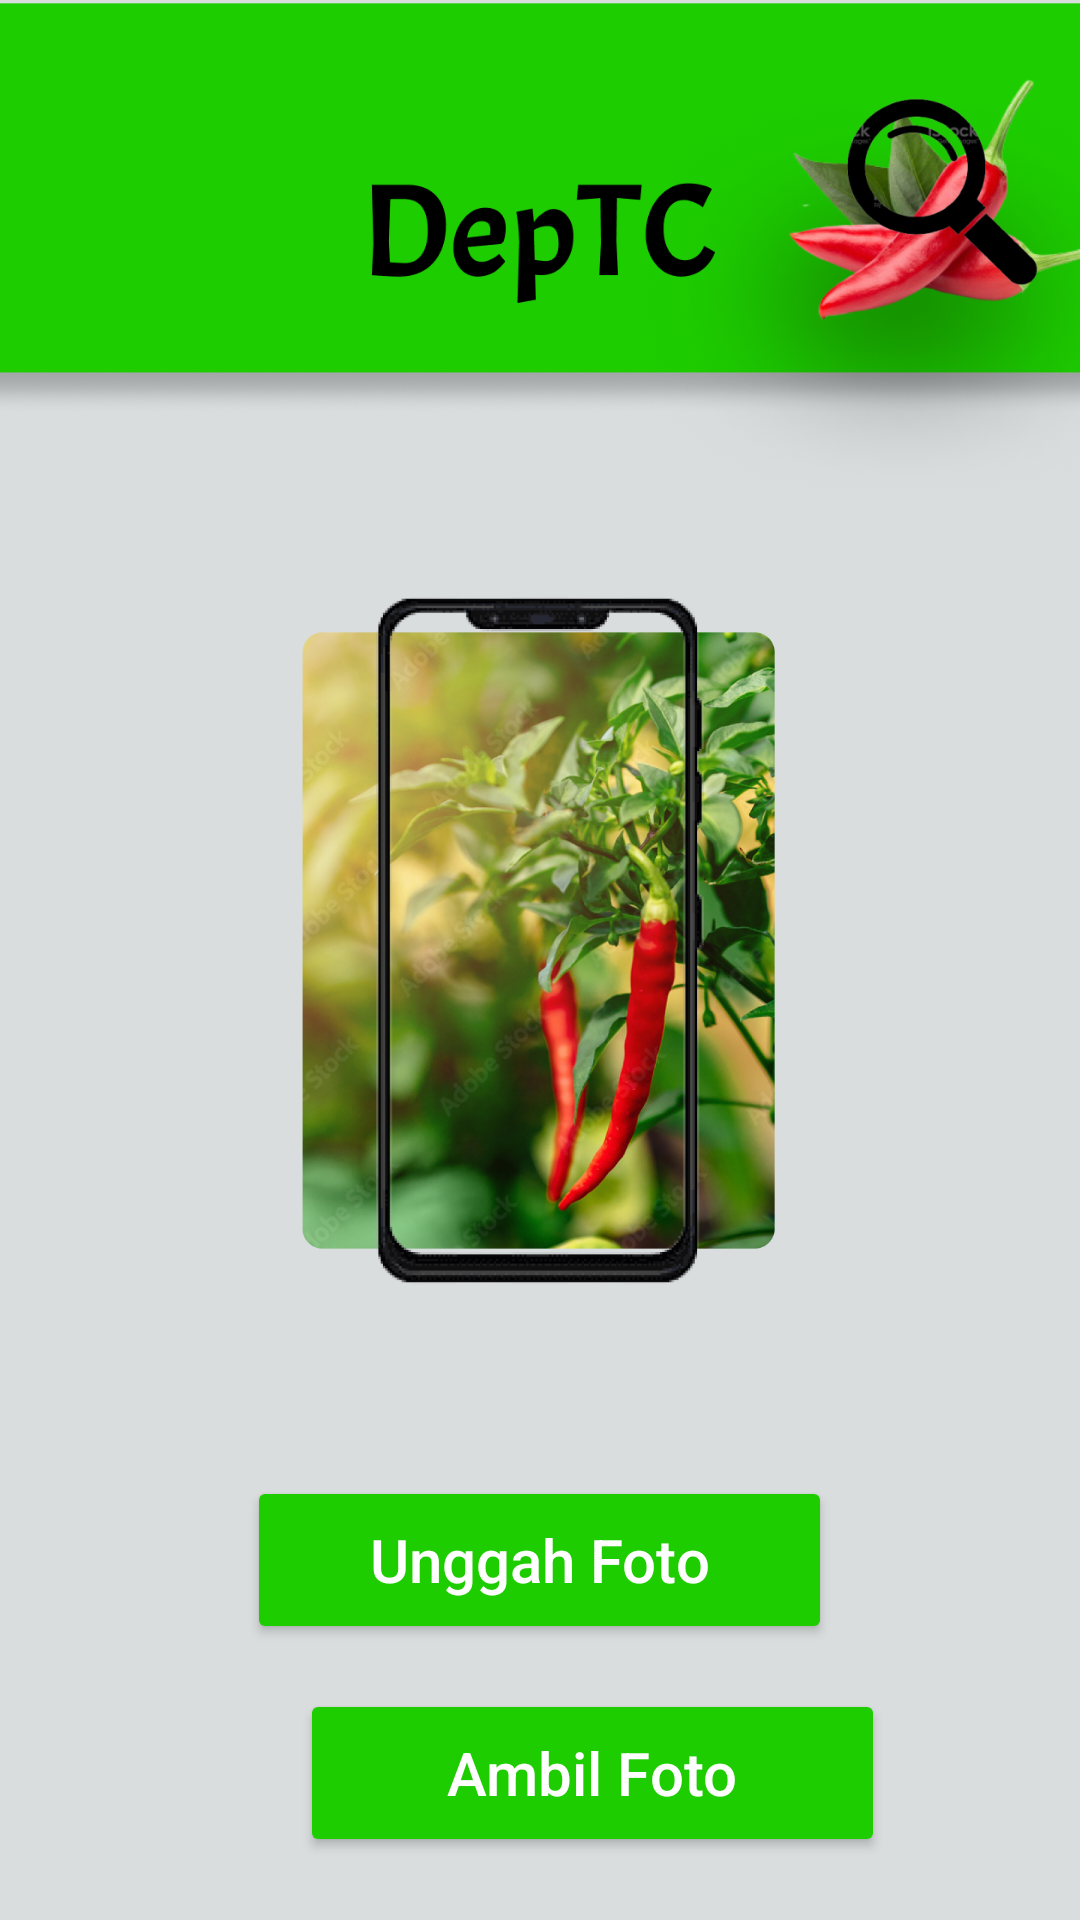

Reconstruct the res/layout file that produces this screen, plus the resources it refers to.
<!-- AndroidManifest.xml: application theme Theme.Deptc -->
<!-- res/layout/activity_upload.xml -->
<?xml version="1.0" encoding="utf-8"?>
<androidx.constraintlayout.widget.ConstraintLayout xmlns:android="http://schemas.android.com/apk/res/android"
    xmlns:app="http://schemas.android.com/apk/res-auto"
    xmlns:tools="http://schemas.android.com/tools"
    android:layout_width="match_parent"
    android:layout_height="match_parent"
    tools:context=".uploadActivity">

    <LinearLayout
        android:layout_width="match_parent"
        android:layout_height="match_parent"
        android:background="@color/white"
        android:orientation="vertical"
        tools:layout_editor_absoluteX="-88dp"
        tools:layout_editor_absoluteY="0dp"
        tools:ignore="ExtraText">

        <LinearLayout
            android:layout_width="430dp"
            android:layout_height="170dp"
            android:background="@drawable/bg_navbr"
            android:layout_gravity="center_horizontal"
            android:orientation="vertical"
            android:paddingLeft="10dp"
            android:paddingTop="10dp"
            android:paddingBottom="5dp">

            <ImageView
                android:id="@+id/back"
                android:layout_width="wrap_content"
                android:layout_height="wrap_content"
                android:layout_gravity="left"
                android:layout_marginLeft="10dp"
                android:src="@drawable/back2" />
        </LinearLayout>



































        <ImageView
            android:id="@+id/imgUpload"
            android:layout_width="260dp"
            android:layout_height="277dp"
            android:layout_gravity="center_horizontal"
            android:layout_marginTop="5dp"
            android:scaleType="fitCenter"
            android:src="@drawable/icon_scan" />
            <![CDATA[
            android:adjustViewBounds="true"
            android:scaleType="fitXY"
            android:visibility="gone"
            tools:ignore="VectorDrawableCompat" />
            ]]>

        <LinearLayout
            android:layout_width="wrap_content"
            android:layout_height="135dp"
            android:layout_gravity="center"
            android:layout_marginTop="40dp"
            android:orientation="vertical">

            <Button
                android:id="@+id/btnUnggah"
                android:layout_width="195dp"
                android:layout_height="56dp"
                android:layout_gravity="center_horizontal"
                android:layout_marginHorizontal="100dp"
                android:layout_marginLeft="13dp"
                android:backgroundTint="@color/green"
                android:text="Unggah Foto"
                android:textAllCaps="false"
                android:textColor="@color/white1"
                android:textSize="20dp" />

            <Button
                android:id="@+id/btnTakePict"
                android:layout_width="195dp"
                android:layout_height="56dp"
                android:layout_marginTop="15dp"
                android:layout_marginLeft="100dp"
                android:backgroundTint="@color/green"
                android:text="Ambil Foto"
                android:textAllCaps="false"
                android:textColor="@color/white1"
                android:textSize="20dp" />
        </LinearLayout>

        <Button
            android:id="@+id/btnScan1"
            android:layout_width="290dp"
            android:layout_height="56dp"
            android:layout_gravity="center"
            android:layout_marginTop="15dp"
            android:background="@drawable/bg_btn"
            android:text="Lihat hasil"
            android:textAllCaps="false"
            android:textColor="@color/white1"
            android:visibility="gone" />
    </LinearLayout>

</androidx.constraintlayout.widget.ConstraintLayout>
<!-- resources referenced by this layout -->
<resources>
  <color name="black">#FF000000</color>
  <color name="green">#1DCD00</color>
  <color name="white">#D9DDDE</color>
  <color name="white1">#FFFFFF</color>
  <!-- drawable bg_btn (drawable) -->
  <?xml version="1.0" encoding="utf-8"?>
  <selector xmlns:android="http://schemas.android.com/apk/res/android">
      <item>
          <shape android:shape="rectangle">
              <solid android:color="@color/green"/>
              <corners android:radius="100dp"/>
  
          </shape>
      </item>
  </selector>
  <!-- drawable bg_navbar (drawable) -->
  <?xml version="1.0" encoding="utf-8"?>
  <shape xmlns:android="http://schemas.android.com/apk/res/android"
      android:shape="rectangle">
      <solid android:color="@color/green" />
     </shape>
  <!-- drawable bg_navbr: png bitmap (drawable, 282720 bytes) -->
  <!-- drawable icon_scan: png bitmap (drawable, 806309 bytes) -->
  <!-- drawable icon_splash: png bitmap (drawable, 314078 bytes) -->
  <style name="Theme.Deptc" parent="Theme.MaterialComponents.DayNight.NoActionBar">
          
          <item name="colorPrimary">@color/purple_500</item>
          <item name="colorPrimaryVariant">@color/green</item>
          <item name="colorOnPrimary">@color/white</item>
          
          <item name="colorSecondary">@color/teal_200</item>
          <item name="colorSecondaryVariant">@color/teal_700</item>
          <item name="colorOnSecondary">@color/black</item>
          
          <item name="android:statusBarColor" tools:targetApi="l">?attr/colorPrimaryVariant</item>
          
      </style>
  <color name="purple_500">#FF6200EE</color>
  <color name="teal_200">#FF03DAC5</color>
  <color name="teal_700">#FF018786</color>
</resources>
